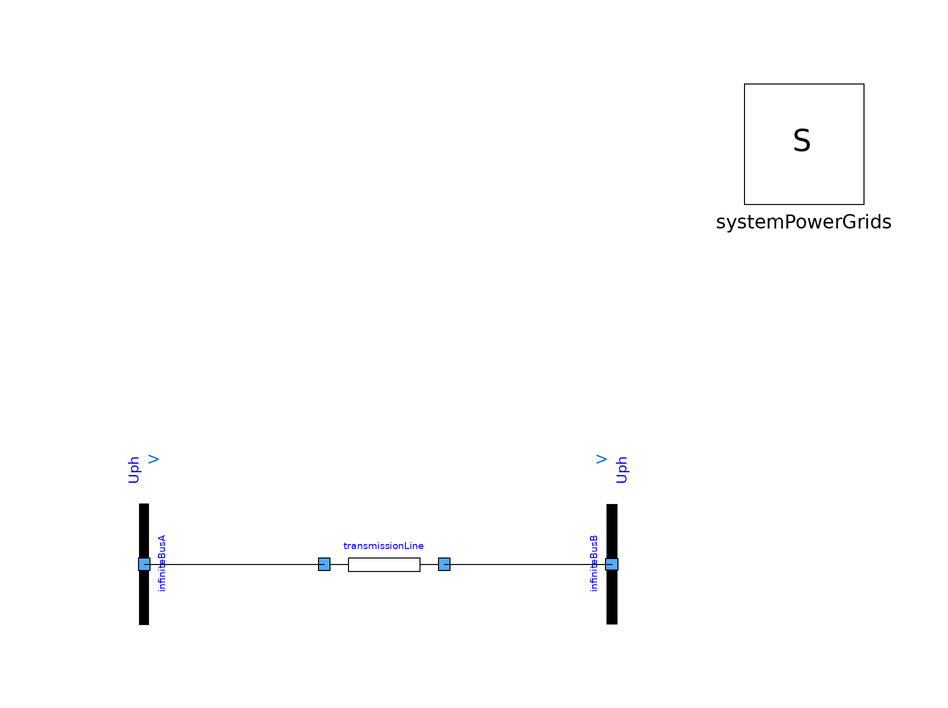

Above is the diagram view of the following Modelica model: its components placed by their Placement annotations and its connect equations drawn as lines.

model TwoBusesResistiveTransmissionLine
  extends Modelica.Icons.Example;
  PowerGrids.Electrical.Buses.InfiniteBus infiniteBusA(SNom = 1e+07, UNom = 10000, portVariablesPu = true, theta = 0.523599) annotation(
    Placement(visible = true, transformation(origin = {-40, 0}, extent = {{-10, -10}, {10, 10}}, rotation = -90)));
  inner PowerGrids.Electrical.System systemPowerGrids annotation(
    Placement(visible = true, transformation(origin = {70, 70}, extent = {{-10, -10}, {10, 10}}, rotation = 0)));
  PowerGrids.Electrical.Branches.LineConstantImpedance transmissionLine(R = 1, SNom = 1e+07, UNom = 10000, X = 0, portVariablesPhases = true, portVariablesPu = true) annotation(
    Placement(visible = true, transformation(origin = {0, 0}, extent = {{-10, -10}, {10, 10}}, rotation = 0)));
  PowerGrids.Electrical.Buses.InfiniteBus infiniteBusB(SNom = 1e+07, UNom = 9000, portVariablesPu = true, theta = 0.523599) annotation(
    Placement(visible = true, transformation(origin = {38, 0}, extent = {{-10, 10}, {10, -10}}, rotation = -90)));
equation
  connect(infiniteBusA.terminal, transmissionLine.terminalA) annotation(
    Line(points = {{-40, 0}, {-10, 0}}));
  connect(transmissionLine.terminalB, infiniteBusB.terminal) annotation(
    Line(points = {{10, 0}, {38, 0}}));
  annotation(
    Icon(coordinateSystem(grid = {0.1, 0.1})),
    Diagram(coordinateSystem(extent = {{-100, -100}, {100, 100}})),
    experiment(StopTime = 1, Interval = 0.02),
    Documentation(info = "<html><head></head><body><p>This model demonstrates the dissipation of active power of a purely resistive transmission line, connected to two infinite buses, one with a phase-to-phase voltage U = 10 kV, one with a phase-to-phase voltage U = 9 kV, both with a 30 deg phase. The resistance of each conductor is 1 Ohm. </p>
<p>As a consequence, the current flowing in each conductor is</p>
<p>I = (VA - VB)/R = ((UA-UB)/sqrt3)/R = 577.35 A.</p>
<p>The reactive power flow in the line is zero. The active power entering the line from portA is</p>
<p>3*VA*I = UA*(UA - UB)/R = 10 MW</p>
<p>while the active power dissipated by the transmission line is</p>
<p>portA.P + portB.P = 3*(VA - VB)*I = (UA - UB)^2/R = 1 kW</p> 
<p>By choosing a base power of 10 MW and a base voltage of 10 kV, the current flowing through the line is 1 p.u., the active power entering portA of the line is 1 p.u. and the active power leaving portB of the line is 0.9 p.u. All currents and voltages have 30 deg phase.</p>
</body></html>"));
end TwoBusesResistiveTransmissionLine;